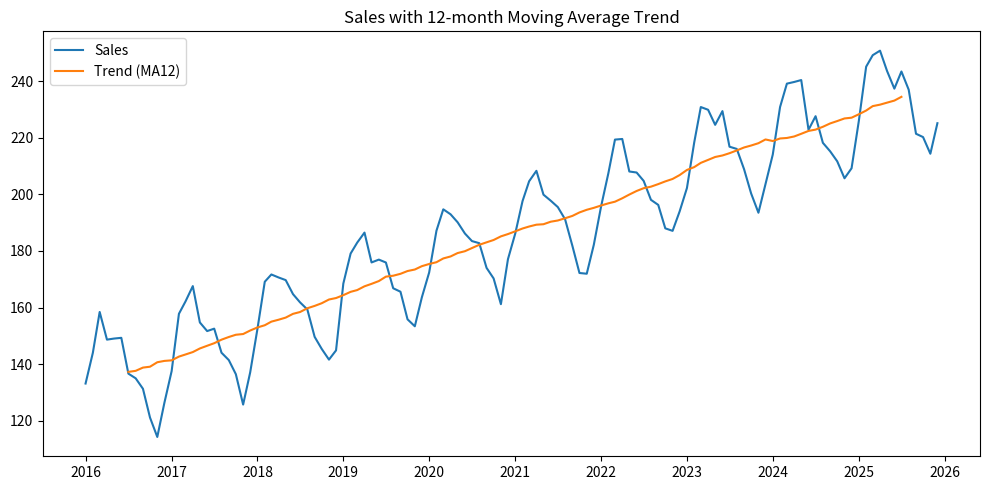
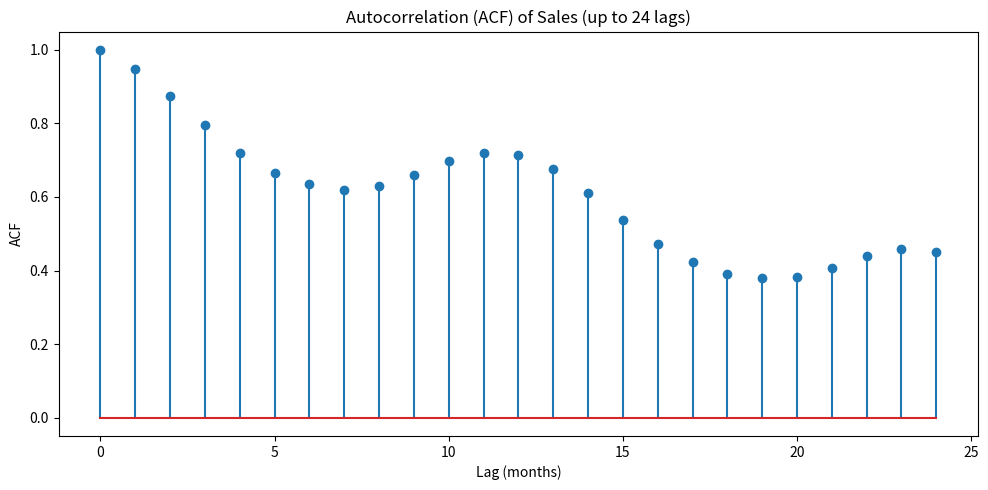
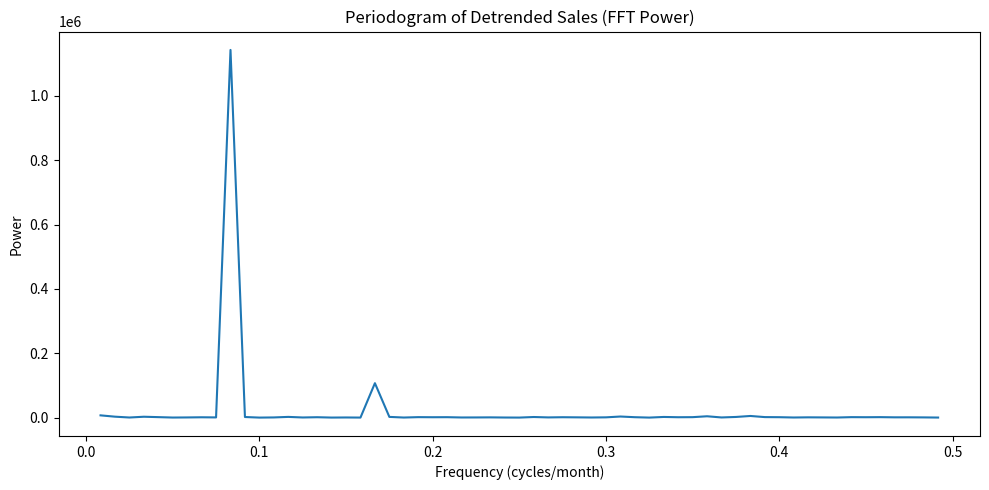
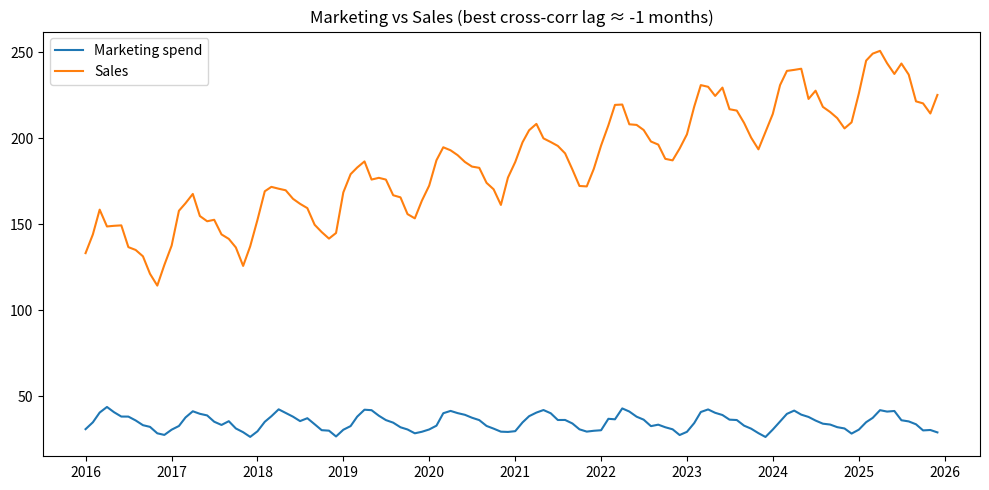
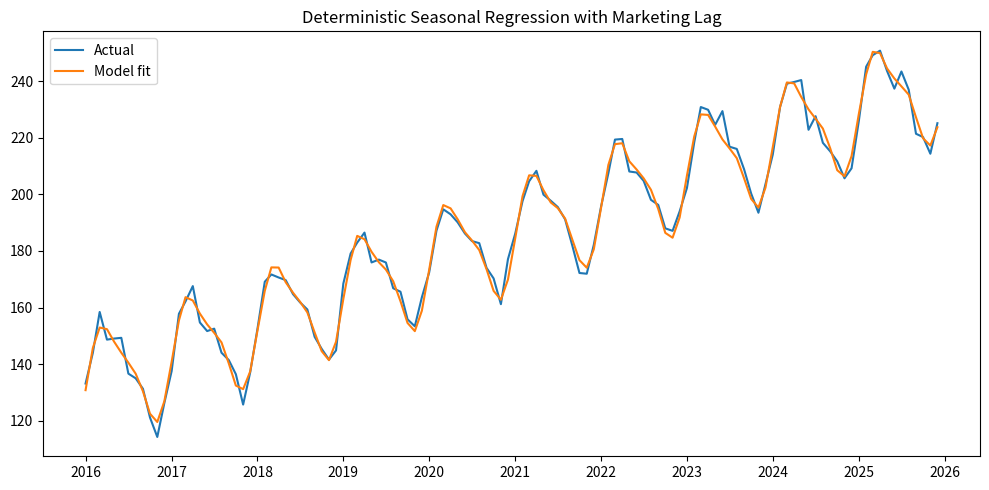
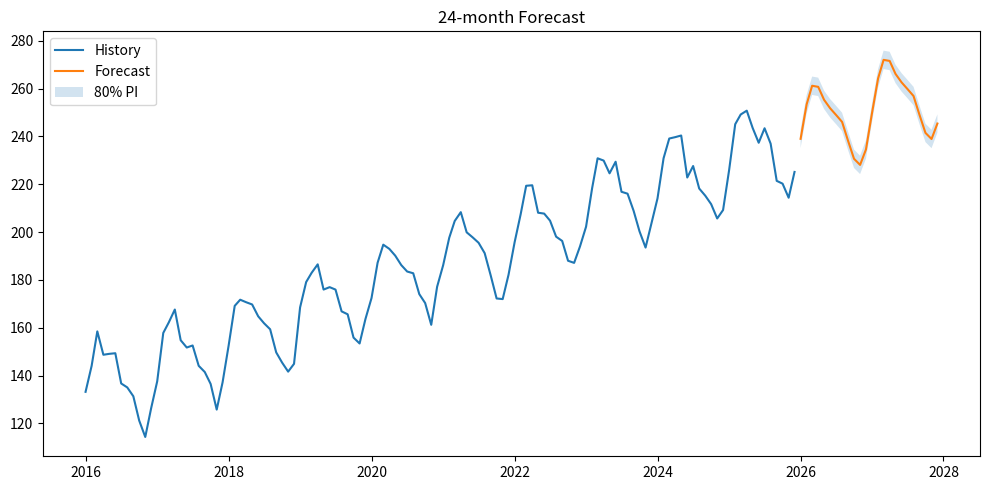
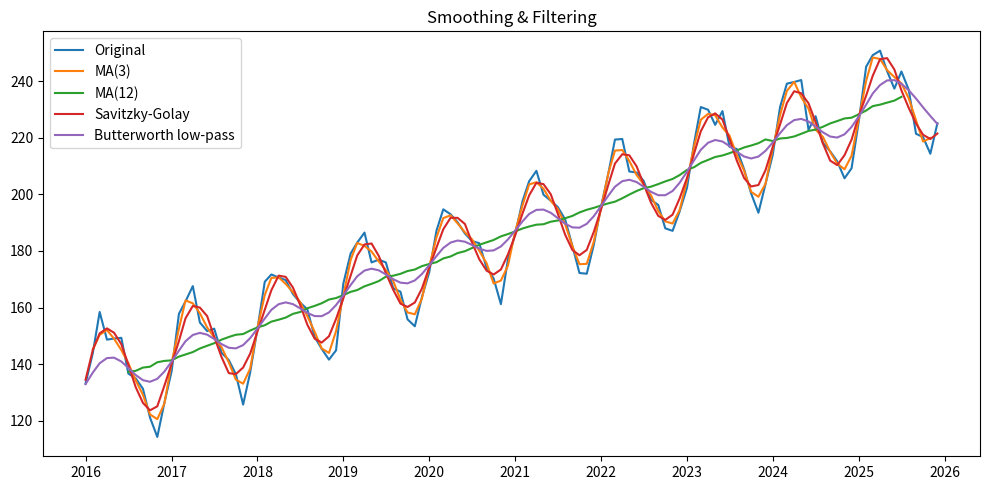

Source code (Python) for these figures, in order:
import numpy as np
import pandas as pd
import matplotlib.pyplot as plt
from scipy import signal, fft

np.random.seed(42)


def main():
    dates = pd.date_range("2016-01-01", periods=120, freq="MS")
    t = np.arange(len(dates))

    marketing = (
        35
        + 6 * np.sin(2 * np.pi * (t - 1) / 12)
        + 2 * np.sin(2 * np.pi * (t - 1) / 6)
        + np.random.normal(0, 1.2, size=len(t))
    )
    baseline = (
        120 + 0.9 * t + 18 * np.sin(2 * np.pi * t / 12) + 7 * np.sin(2 * np.pi * t / 6)
    )

    lag = 2
    marketing_influence = 0.35 * np.roll(marketing, lag)
    marketing_influence[:lag] = marketing_influence[lag]

    sales = baseline + marketing_influence + np.random.normal(0, 3.0, size=len(t))

    df = pd.DataFrame(
        {"date": dates, "t": t, "marketing": marketing, "sales": sales}
    ).set_index("date")

    # ---- Structure diagnostics ----
    trend_ma12 = df["sales"].rolling(window=12, center=True).mean()
    sales_detrended = signal.detrend(df["sales"].values)

    freqs = fft.fftfreq(len(sales_detrended), d=1)
    power = np.abs(fft.fft(sales_detrended)) ** 2
    pos = freqs > 0
    freqs_pos, power_pos = freqs[pos], power[pos]

    def acf(x, max_lag):
        x = np.asarray(x)
        x = x - x.mean()
        n = len(x)
        corr = np.correlate(x, x, mode="full")[n - 1 :]
        corr = corr / corr[0]
        return corr[: max_lag + 1]

    lags = 24
    acf_vals = acf(df["sales"].values, lags)

    # ---- Cross-correlation ----
    def xcorr(x, y, max_lag):
        x = np.asarray(x) - np.mean(x)
        y = np.asarray(y) - np.mean(y)
        n = len(x)
        corr = np.correlate(y, x, mode="full")
        mid = len(corr) // 2
        lags = np.arange(-max_lag, max_lag + 1)
        vals = []
        for k in lags:
            vals.append(corr[mid + k])
        vals = np.array(vals)
        vals = vals / (np.std(x) * np.std(y) * n)
        return lags, vals

    maxlag = 12
    cc_lags, cc_vals = xcorr(df["marketing"].values, df["sales"].values, maxlag)
    best_lag = cc_lags[np.argmax(cc_vals)]

    # ---- Seasonal regression model ----
    def seasonal_design(n, period):
        idx = np.arange(n)
        s = np.sin(2 * np.pi * idx / period)
        c = np.cos(2 * np.pi * idx / period)
        return s, c

    n = len(df)
    s12, c12 = seasonal_design(n, 12)
    s6, c6 = seasonal_design(n, 6)

    m_lag2 = np.roll(df["marketing"].values, 2)
    m_lag2[:2] = m_lag2[2]

    X = np.column_stack([np.ones(n), df["t"].values, s12, c12, s6, c6, m_lag2])
    y = df["sales"].values

    beta, *_ = np.linalg.lstsq(X, y, rcond=None)
    y_hat = X @ beta
    resid = y - y_hat
    sigma = resid.std(ddof=X.shape[1])

    # ---- Forecast 24 months ----
    h = 24
    t_f = np.arange(n, n + h)
    s12_f, c12_f = seasonal_design(h, 12)
    s6_f, c6_f = seasonal_design(h, 6)
    marketing_future = np.tile(df["marketing"].values[-12:], 2)[:h]
    m_lag2_f = np.roll(np.concatenate([df["marketing"].values, marketing_future]), 2)[
        n : n + h
    ]

    X_f = np.column_stack([np.ones(h), t_f, s12_f, c12_f, s6_f, c6_f, m_lag2_f])
    y_f = X_f @ beta

    z = 1.28
    pi_low, pi_high = y_f - z * sigma, y_f + z * sigma

    # ---- Smoothing & filtering ----
    ma3 = df["sales"].rolling(window=3, center=True).mean()
    ma12 = df["sales"].rolling(window=12, center=True).mean()
    savgol = signal.savgol_filter(
        df["sales"].values, window_length=11, polyorder=3, mode="interp"
    )
    b, a = signal.butter(4, 0.15)
    sales_lowpass = signal.filtfilt(b, a, df["sales"].values)

    # ---- Plots ----
    plt.figure(figsize=(10, 5))
    plt.plot(df.index, df["sales"], label="Sales")
    plt.plot(df.index, trend_ma12, label="Trend (MA12)")
    plt.title("Sales with 12-month Moving Average Trend")
    plt.legend()
    plt.tight_layout()
    plt.show()

    plt.figure(figsize=(10, 5))
    plt.stem(np.arange(len(acf_vals)), acf_vals)
    plt.title("Autocorrelation (ACF) of Sales (up to 24 lags)")
    plt.xlabel("Lag (months)")
    plt.ylabel("ACF")
    plt.tight_layout()
    plt.show()

    plt.figure(figsize=(10, 5))
    plt.plot(freqs_pos, power_pos)
    plt.title("Periodogram of Detrended Sales (FFT Power)")
    plt.xlabel("Frequency (cycles/month)")
    plt.ylabel("Power")
    plt.tight_layout()
    plt.show()

    plt.figure(figsize=(10, 5))
    plt.plot(df.index, df["marketing"], label="Marketing spend")
    plt.plot(df.index, df["sales"], label="Sales")
    plt.title(f"Marketing vs Sales (best cross-corr lag ≈ {best_lag} months)")
    plt.legend()
    plt.tight_layout()
    plt.show()

    plt.figure(figsize=(10, 5))
    plt.plot(df.index, df["sales"], label="Actual")
    plt.plot(df.index, y_hat, label="Model fit")
    plt.title("Deterministic Seasonal Regression with Marketing Lag")
    plt.legend()
    plt.tight_layout()
    plt.show()

    future_idx = pd.date_range(
        df.index[-1] + pd.offsets.MonthBegin(), periods=h, freq="MS"
    )
    plt.figure(figsize=(10, 5))
    plt.plot(df.index, df["sales"], label="History")
    plt.plot(future_idx, y_f, label="Forecast")
    plt.fill_between(future_idx, pi_low, pi_high, alpha=0.2, label="80% PI")
    plt.title("24-month Forecast")
    plt.legend()
    plt.tight_layout()
    plt.show()

    plt.figure(figsize=(10, 5))
    plt.plot(df.index, df["sales"], label="Original")
    plt.plot(df.index, ma3, label="MA(3)")
    plt.plot(df.index, ma12, label="MA(12)")
    plt.plot(df.index, savgol, label="Savitzky-Golay")
    plt.plot(df.index, sales_lowpass, label="Butterworth low-pass")
    plt.title("Smoothing & Filtering")
    plt.legend()
    plt.tight_layout()
    plt.show()


if __name__ == "__main__":
    main()
